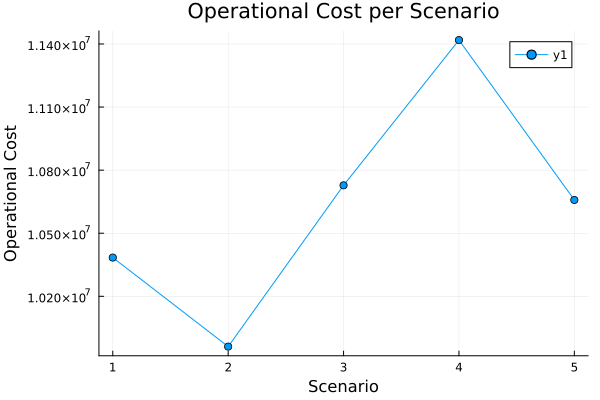

Source data for this figure (header and first rows):
id, scenario, probability, operational_cost
1, 1, 0.2, 1.0384335065810313e7
2, 2, 0.2, 9.96092772945506e6
3, 3, 0.2, 1.0727864430467064e7
4, 4, 0.2, 1.1418619979497358e7
5, 5, 0.2, 1.0658206045055352e7
